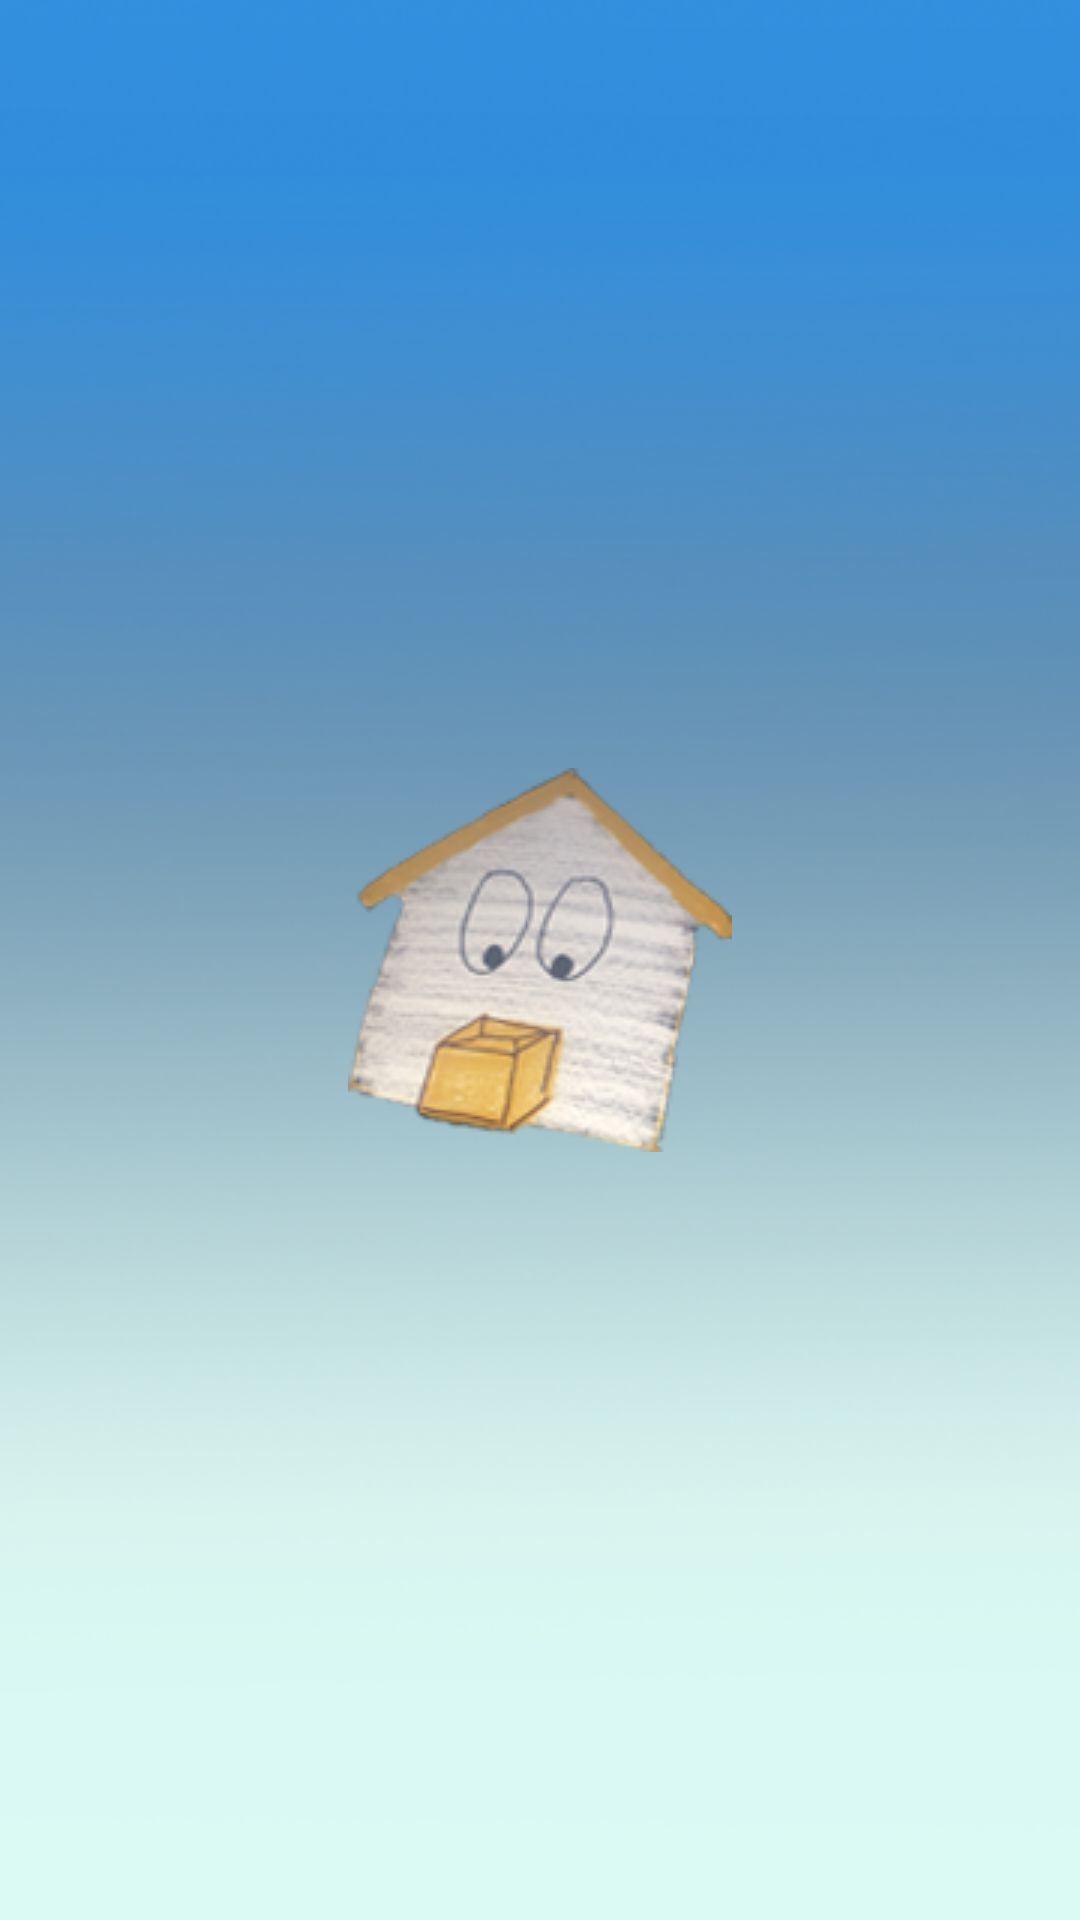

The Android layout XML behind this screen, and the referenced resources:
<!-- AndroidManifest.xml: application theme Theme.Summer_iot -->
<!-- res/layout/splash.xml -->
<?xml version="1.0" encoding="utf-8"?>
<androidx.constraintlayout.widget.ConstraintLayout xmlns:android="http://schemas.android.com/apk/res/android"
    xmlns:app="http://schemas.android.com/apk/res-auto"
    xmlns:tools="http://schemas.android.com/tools"
    android:layout_width="match_parent"
    android:layout_height="match_parent"
    android:background="@drawable/background"
    tools:context=".Main">

    <ImageView
        android:id="@+id/imageView"
        android:layout_width="wrap_content"
        android:layout_height="wrap_content"
        android:src="@drawable/logo"
        app:layout_constraintBottom_toBottomOf="parent"
        app:layout_constraintEnd_toEndOf="parent"
        app:layout_constraintStart_toStartOf="parent"
        app:layout_constraintTop_toTopOf="parent" />
</androidx.constraintlayout.widget.ConstraintLayout>
<!-- resources referenced by this layout -->
<resources>
  <!-- drawable background: png bitmap (drawable-v24, 119847 bytes) -->
  <!-- drawable logo: png bitmap (drawable-v24, 29878 bytes) -->
  <style name="Theme.Summer_iot" parent="Theme.MaterialComponents.DayNight.DarkActionBar">
          
          <item name="colorPrimary">@color/purple_500</item>
          <item name="colorPrimaryVariant">@color/purple_700</item>
          <item name="colorOnPrimary">@color/white</item>
          
          <item name="colorSecondary">@color/teal_200</item>
          <item name="colorSecondaryVariant">@color/teal_700</item>
          <item name="colorOnSecondary">@color/black</item>
          
          <item name="android:statusBarColor" tools:targetApi="l">?attr/colorPrimaryVariant</item>
          
      </style>
  <!-- not gathered from this repository: default colours our renderer supplied (Android Studio template values) -->
  <color name="purple_500">#FF6200EE</color>
  <color name="purple_700">#FF3700B3</color>
  <color name="teal_200">#FF03DAC5</color>
  <color name="teal_700">#FF018786</color>
  <color name="black">#FF000000</color>
  <color name="white">#FFFFFFFF</color>
</resources>
